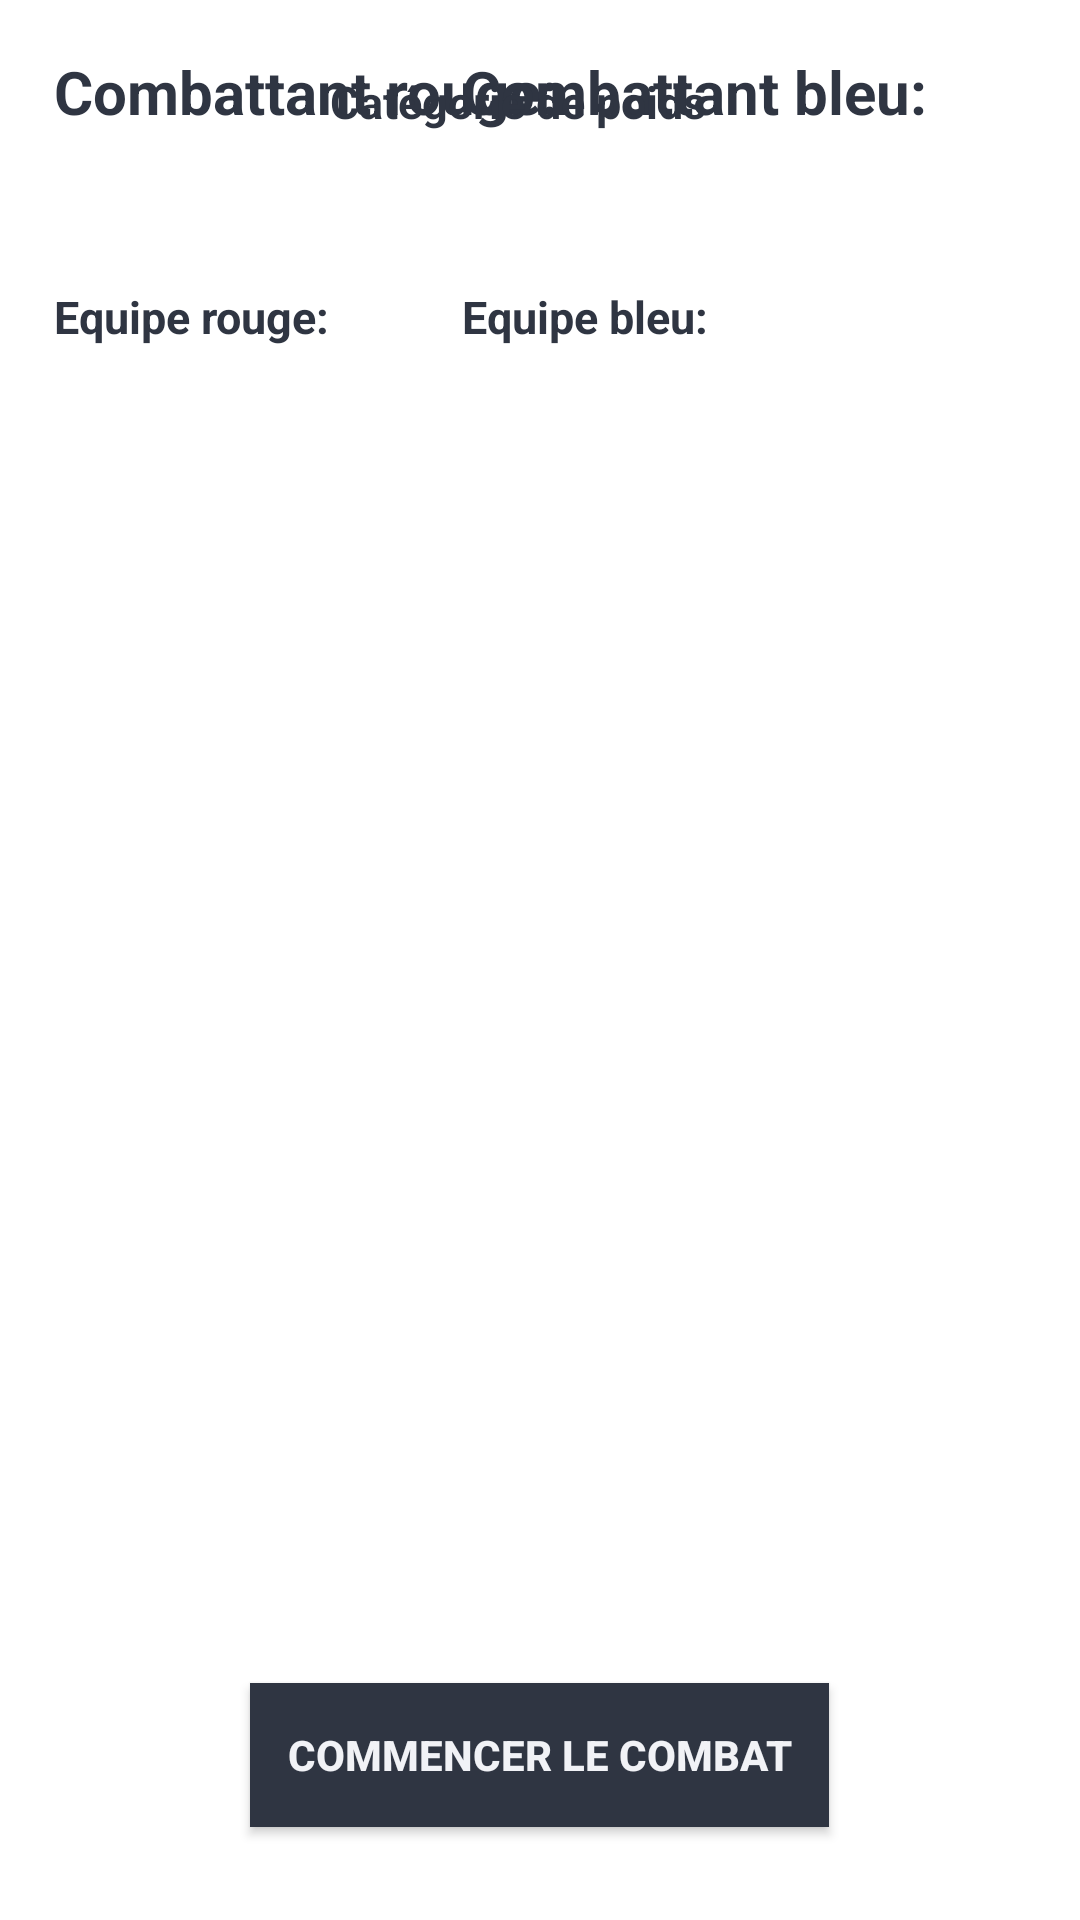

Reconstruct the res/layout file that produces this screen, plus the resources it refers to.
<!-- AndroidManifest.xml: activity theme Theme.AppCompat.NoActionBar -->
<!-- res/layout/activity_pre_fighting.xml -->
<?xml version="1.0" encoding="utf-8"?>
<RelativeLayout xmlns:android="http://schemas.android.com/apk/res/android"
    xmlns:app="http://schemas.android.com/apk/res-auto"
    xmlns:tools="http://schemas.android.com/tools"
    android:layout_width="match_parent"
    android:layout_height="match_parent"
    tools:context=".PreFightingActivity"
    android:background="#ffffff">

    <TextView
        android:id="@+id/comR"
        android:layout_width="wrap_content"
        android:layout_height="wrap_content"
        android:layout_alignParentStart="true"
        android:layout_alignParentTop="true"
        android:layout_marginStart="18dp"
        android:layout_marginTop="17dp"
        android:text="Combattant rouge:"
        android:textColor="#2f3542"
        android:textSize="20dp"
        android:textStyle="bold" />

    <TextView
        android:id="@+id/comB"
        android:layout_width="wrap_content"
        android:layout_height="wrap_content"
        android:layout_alignStart="@+id/nameB"
        android:layout_alignTop="@+id/comR"
        android:text="Combattant bleu:"
        android:textColor="#2f3542"
        android:textSize="20dp"
        android:textStyle="bold" />

    <EditText
        android:id="@+id/nameR"
        android:textColor="#2f3542"
        android:layout_width="168dp"
        android:layout_height="wrap_content"
        android:layout_alignParentTop="true"
        android:layout_alignStart="@+id/comR"
        android:layout_marginTop="54dp" />

    <EditText
        android:id="@+id/nameB"
        android:layout_width="157dp"
        android:layout_height="wrap_content"
        android:layout_alignParentEnd="true"
        android:layout_alignTop="@+id/nameR"
        android:layout_marginEnd="49dp"
        android:textColor="#2f3542" />

    <TextView
        android:id="@+id/weightC"
        android:layout_width="140dp"
        android:layout_height="wrap_content"
        android:layout_alignBottom="@+id/comR"
        android:layout_centerHorizontal="true"
        android:text="Catégorie de poids"
        android:textColor="#2f3542"
        android:textSize="15dp"
        android:textStyle="bold" />

    <EditText
        android:id="@+id/weight"
        android:layout_width="99dp"
        android:layout_height="wrap_content"
        android:layout_alignTop="@+id/nameR"
        android:layout_centerHorizontal="true"
        android:textColor="#2f3542" />

    <TextView
        android:id="@+id/teamRouge"
        android:layout_width="wrap_content"
        android:layout_height="wrap_content"
        android:layout_alignStart="@+id/comR"
        android:layout_below="@+id/nameR"
        android:text="Equipe rouge:"
        android:textColor="#2f3542"
        android:textSize="15dp"
        android:textStyle="bold" />

    <EditText
        android:id="@+id/teamR"
        android:textColor="#2f3542"
        android:layout_width="168dp"
        android:layout_height="wrap_content"
        android:layout_alignStart="@+id/comR"
        android:layout_below="@+id/teamRouge" />

    <TextView
        android:id="@+id/teamBleu"
        android:layout_width="wrap_content"
        android:layout_height="wrap_content"
        android:layout_alignStart="@+id/comB"
        android:layout_below="@+id/nameR"
        android:text="Equipe bleu:"
        android:textColor="#2f3542"
        android:textSize="15dp"
        android:textStyle="bold" />

    <EditText
        android:id="@+id/teamB"
        android:textColor="#2f3542"
        android:layout_width="158dp"
        android:layout_height="wrap_content"
        android:layout_alignStart="@+id/comB"
        android:layout_below="@+id/teamRouge" />

    <Button
        android:id="@+id/startF"
        android:layout_width="193dp"
        android:layout_height="wrap_content"
        android:layout_alignParentBottom="true"
        android:layout_centerHorizontal="true"
        android:layout_marginBottom="31dp"
        android:background="#2f3542"
        android:text="Commencer le combat"
        android:textColor="#f1f2f6"
        android:textStyle="bold" />

</RelativeLayout>
<!-- resources referenced by this layout -->
<resources>

</resources>
